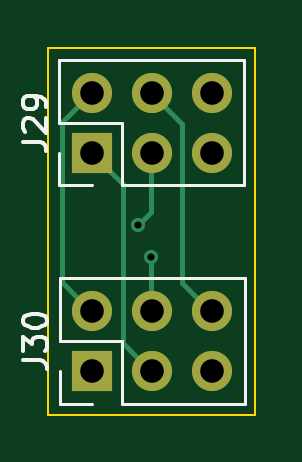
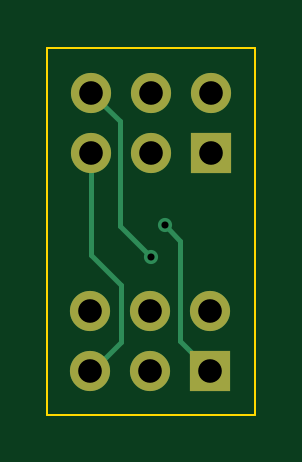
Circuit board: 10 layer files. Board 8.8 x 15.5 mm.
- bottom_copper: AudioCase_5_rv_convert-B_Cu.gbl (2325 bytes)
- bottom_mask: AudioCase_5_rv_convert-B_Mask.gbs (875 bytes)
- paste: AudioCase_5_rv_convert-B_Paste.gbp (467 bytes)
- bottom_silk: AudioCase_5_rv_convert-B_Silkscreen.gbo (885 bytes)
- outline: AudioCase_5_rv_convert-Edge_Cuts.gm1 (697 bytes)
- top_copper: AudioCase_5_rv_convert-F_Cu.gtl (2523 bytes)
- top_mask: AudioCase_5_rv_convert-F_Mask.gts (875 bytes)
- paste: AudioCase_5_rv_convert-F_Paste.gtp (467 bytes)
- top_silk: AudioCase_5_rv_convert-F_Silkscreen.gto (5463 bytes)
- drill: AudioCase_5_rv_convert.drl (596 bytes)

=== bottom_copper: AudioCase_5_rv_convert-B_Cu.gbl ===
%TF.GenerationSoftware,KiCad,Pcbnew,10.0.1*%
%TF.CreationDate,2026-07-31T14:22:45+09:00*%
%TF.ProjectId,AudioCase_5_rv_convert,41756469-6f43-4617-9365-5f355f72765f,rev?*%
%TF.SameCoordinates,Original*%
%TF.FileFunction,Copper,L2,Bot*%
%TF.FilePolarity,Positive*%
%FSLAX46Y46*%
G04 Gerber Fmt 4.6, Leading zero omitted, Abs format (unit mm)*
G04 Created by KiCad (PCBNEW 10.0.1) date 2026-07-31 14:22:45*
%MOMM*%
%LPD*%
G01*
G04 APERTURE LIST*
%TA.AperFunction,ComponentPad*%
%ADD10R,1.700000X1.700000*%
%TD*%
%TA.AperFunction,ComponentPad*%
%ADD11C,1.700000*%
%TD*%
%TA.AperFunction,ViaPad*%
%ADD12C,0.600000*%
%TD*%
%TA.AperFunction,Conductor*%
%ADD13C,0.200000*%
%TD*%
G04 APERTURE END LIST*
D10*
%TO.P,J30,1,Pin_1_1*%
%TO.N,Net-(J29-Pin_3)*%
X145995000Y-33690000D03*
D11*
%TO.P,J30,2,Pin_2_2*%
%TO.N,Net-(J29-Pin_2)*%
X145995000Y-31150000D03*
%TO.P,J30,3,Pin_3_3*%
%TO.N,Net-(J29-Pin_1)*%
X148535000Y-33690000D03*
%TO.P,J30,4,Pin_4_4*%
%TO.N,Net-(J29-Pin_6)*%
X148535000Y-31150000D03*
%TO.P,J30,5,Pin_5_5*%
%TO.N,Net-(J29-Pin_5)*%
X151075000Y-33690000D03*
%TO.P,J30,6,Pin_6_6*%
%TO.N,Net-(J29-Pin_4)*%
X151075000Y-31150000D03*
%TD*%
D10*
%TO.P,J29,1,Pin_1_1*%
%TO.N,Net-(J29-Pin_1)*%
X145975000Y-24440000D03*
D11*
%TO.P,J29,2,Pin_2_2*%
%TO.N,Net-(J29-Pin_2)*%
X145975000Y-21900000D03*
%TO.P,J29,3,Pin_3_3*%
%TO.N,Net-(J29-Pin_3)*%
X148515000Y-24440000D03*
%TO.P,J29,4,Pin_4_4*%
%TO.N,Net-(J29-Pin_4)*%
X148515000Y-21900000D03*
%TO.P,J29,5,Pin_5_5*%
%TO.N,Net-(J29-Pin_5)*%
X151055000Y-24440000D03*
%TO.P,J29,6,Pin_6_6*%
%TO.N,Net-(J29-Pin_6)*%
X151055000Y-21900000D03*
%TD*%
D12*
%TO.N,Net-(J29-Pin_3)*%
X147925000Y-27525000D03*
%TO.N,Net-(J29-Pin_6)*%
X148500000Y-28850000D03*
%TD*%
%TO.N,Net-(J29-Pin_3)*%
D13*
X147275000Y-32400000D02*
X145960000Y-33715000D01*
X145960000Y-33715000D02*
X145960000Y-33730000D01*
X147275000Y-28175000D02*
X147275000Y-32400000D01*
X147925000Y-27525000D02*
X147275000Y-28175000D01*
%TO.N,Net-(J29-Pin_6)*%
X149800000Y-23125000D02*
X149800000Y-27550000D01*
X149800000Y-27550000D02*
X148500000Y-28850000D01*
X151025000Y-21900000D02*
X149800000Y-23125000D01*
%TO.N,Net-(J29-Pin_5)*%
X149775000Y-32450000D02*
X151055000Y-33730000D01*
X151040000Y-28785000D02*
X149775000Y-30050000D01*
X151040000Y-24440000D02*
X151040000Y-28785000D01*
X149775000Y-30050000D02*
X149775000Y-32450000D01*
%TD*%
M02*

=== bottom_mask: AudioCase_5_rv_convert-B_Mask.gbs ===
%TF.GenerationSoftware,KiCad,Pcbnew,10.0.1*%
%TF.CreationDate,2026-07-31T14:22:45+09:00*%
%TF.ProjectId,AudioCase_5_rv_convert,41756469-6f43-4617-9365-5f355f72765f,rev?*%
%TF.SameCoordinates,Original*%
%TF.FileFunction,Soldermask,Bot*%
%TF.FilePolarity,Negative*%
%FSLAX46Y46*%
G04 Gerber Fmt 4.6, Leading zero omitted, Abs format (unit mm)*
G04 Created by KiCad (PCBNEW 10.0.1) date 2026-07-31 14:22:45*
%MOMM*%
%LPD*%
G01*
G04 APERTURE LIST*
%ADD10R,1.700000X1.700000*%
%ADD11C,1.700000*%
G04 APERTURE END LIST*
D10*
%TO.C,J30*%
X145995000Y-33690000D03*
D11*
X145995000Y-31150000D03*
X148535000Y-33690000D03*
X148535000Y-31150000D03*
X151075000Y-33690000D03*
X151075000Y-31150000D03*
%TD*%
D10*
%TO.C,J29*%
X145975000Y-24440000D03*
D11*
X145975000Y-21900000D03*
X148515000Y-24440000D03*
X148515000Y-21900000D03*
X151055000Y-24440000D03*
X151055000Y-21900000D03*
%TD*%
M02*

=== paste: AudioCase_5_rv_convert-B_Paste.gbp ===
%TF.GenerationSoftware,KiCad,Pcbnew,10.0.1*%
%TF.CreationDate,2026-07-31T14:22:45+09:00*%
%TF.ProjectId,AudioCase_5_rv_convert,41756469-6f43-4617-9365-5f355f72765f,rev?*%
%TF.SameCoordinates,Original*%
%TF.FileFunction,Paste,Bot*%
%TF.FilePolarity,Positive*%
%FSLAX46Y46*%
G04 Gerber Fmt 4.6, Leading zero omitted, Abs format (unit mm)*
G04 Created by KiCad (PCBNEW 10.0.1) date 2026-07-31 14:22:45*
%MOMM*%
%LPD*%
G01*
G04 APERTURE LIST*
G04 APERTURE END LIST*
M02*

=== bottom_silk: AudioCase_5_rv_convert-B_Silkscreen.gbo ===
%TF.GenerationSoftware,KiCad,Pcbnew,10.0.1*%
%TF.CreationDate,2026-07-31T14:22:45+09:00*%
%TF.ProjectId,AudioCase_5_rv_convert,41756469-6f43-4617-9365-5f355f72765f,rev?*%
%TF.SameCoordinates,Original*%
%TF.FileFunction,Legend,Bot*%
%TF.FilePolarity,Positive*%
%FSLAX46Y46*%
G04 Gerber Fmt 4.6, Leading zero omitted, Abs format (unit mm)*
G04 Created by KiCad (PCBNEW 10.0.1) date 2026-07-31 14:22:45*
%MOMM*%
%LPD*%
G01*
G04 APERTURE LIST*
%ADD10R,1.700000X1.700000*%
%ADD11C,1.700000*%
G04 APERTURE END LIST*
%LPC*%
D10*
%TO.C,J30*%
X145995000Y-33690000D03*
D11*
X145995000Y-31150000D03*
X148535000Y-33690000D03*
X148535000Y-31150000D03*
X151075000Y-33690000D03*
X151075000Y-31150000D03*
%TD*%
D10*
%TO.C,J29*%
X145975000Y-24440000D03*
D11*
X145975000Y-21900000D03*
X148515000Y-24440000D03*
X148515000Y-21900000D03*
X151055000Y-24440000D03*
X151055000Y-21900000D03*
%TD*%
%LPD*%
M02*

=== outline: AudioCase_5_rv_convert-Edge_Cuts.gm1 ===
%TF.GenerationSoftware,KiCad,Pcbnew,10.0.1*%
%TF.CreationDate,2026-07-31T14:22:45+09:00*%
%TF.ProjectId,AudioCase_5_rv_convert,41756469-6f43-4617-9365-5f355f72765f,rev?*%
%TF.SameCoordinates,Original*%
%TF.FileFunction,Profile,NP*%
%FSLAX46Y46*%
G04 Gerber Fmt 4.6, Leading zero omitted, Abs format (unit mm)*
G04 Created by KiCad (PCBNEW 10.0.1) date 2026-07-31 14:22:45*
%MOMM*%
%LPD*%
G01*
G04 APERTURE LIST*
%TA.AperFunction,Profile*%
%ADD10C,0.100000*%
%TD*%
G04 APERTURE END LIST*
D10*
X144100000Y-20000000D02*
X152900000Y-20000000D01*
X144100000Y-35550000D02*
X144100000Y-20000000D01*
X152900000Y-20000000D02*
X152900000Y-35550000D01*
X152900000Y-35550000D02*
X144100000Y-35550000D01*
M02*

=== top_copper: AudioCase_5_rv_convert-F_Cu.gtl ===
%TF.GenerationSoftware,KiCad,Pcbnew,10.0.1*%
%TF.CreationDate,2026-07-31T14:22:45+09:00*%
%TF.ProjectId,AudioCase_5_rv_convert,41756469-6f43-4617-9365-5f355f72765f,rev?*%
%TF.SameCoordinates,Original*%
%TF.FileFunction,Copper,L1,Top*%
%TF.FilePolarity,Positive*%
%FSLAX46Y46*%
G04 Gerber Fmt 4.6, Leading zero omitted, Abs format (unit mm)*
G04 Created by KiCad (PCBNEW 10.0.1) date 2026-07-31 14:22:45*
%MOMM*%
%LPD*%
G01*
G04 APERTURE LIST*
%TA.AperFunction,ComponentPad*%
%ADD10R,1.700000X1.700000*%
%TD*%
%TA.AperFunction,ComponentPad*%
%ADD11C,1.700000*%
%TD*%
%TA.AperFunction,ViaPad*%
%ADD12C,0.600000*%
%TD*%
%TA.AperFunction,Conductor*%
%ADD13C,0.200000*%
%TD*%
G04 APERTURE END LIST*
D10*
%TO.P,J30,1,Pin_1_1*%
%TO.N,Net-(J29-Pin_3)*%
X145995000Y-33690000D03*
D11*
%TO.P,J30,2,Pin_2_2*%
%TO.N,Net-(J29-Pin_2)*%
X145995000Y-31150000D03*
%TO.P,J30,3,Pin_3_3*%
%TO.N,Net-(J29-Pin_1)*%
X148535000Y-33690000D03*
%TO.P,J30,4,Pin_4_4*%
%TO.N,Net-(J29-Pin_6)*%
X148535000Y-31150000D03*
%TO.P,J30,5,Pin_5_5*%
%TO.N,Net-(J29-Pin_5)*%
X151075000Y-33690000D03*
%TO.P,J30,6,Pin_6_6*%
%TO.N,Net-(J29-Pin_4)*%
X151075000Y-31150000D03*
%TD*%
D10*
%TO.P,J29,1,Pin_1_1*%
%TO.N,Net-(J29-Pin_1)*%
X145975000Y-24440000D03*
D11*
%TO.P,J29,2,Pin_2_2*%
%TO.N,Net-(J29-Pin_2)*%
X145975000Y-21900000D03*
%TO.P,J29,3,Pin_3_3*%
%TO.N,Net-(J29-Pin_3)*%
X148515000Y-24440000D03*
%TO.P,J29,4,Pin_4_4*%
%TO.N,Net-(J29-Pin_4)*%
X148515000Y-21900000D03*
%TO.P,J29,5,Pin_5_5*%
%TO.N,Net-(J29-Pin_5)*%
X151055000Y-24440000D03*
%TO.P,J29,6,Pin_6_6*%
%TO.N,Net-(J29-Pin_6)*%
X151055000Y-21900000D03*
%TD*%
D12*
%TO.N,Net-(J29-Pin_3)*%
X147925000Y-27525000D03*
%TO.N,Net-(J29-Pin_6)*%
X148500000Y-28850000D03*
%TD*%
%TO.N,Net-(J29-Pin_3)*%
D13*
X148475000Y-26975000D02*
X148475000Y-24450000D01*
X148475000Y-24450000D02*
X148485000Y-24440000D01*
X147925000Y-27525000D02*
X148475000Y-26975000D01*
%TO.N,Net-(J29-Pin_2)*%
X145945000Y-21900000D02*
X144700000Y-23145000D01*
X144700000Y-23145000D02*
X144700000Y-29930000D01*
X144700000Y-29930000D02*
X145960000Y-31190000D01*
%TO.N,Net-(J29-Pin_1)*%
X147275000Y-32505000D02*
X148500000Y-33730000D01*
X147275000Y-25770000D02*
X147275000Y-32505000D01*
X145945000Y-24440000D02*
X147275000Y-25770000D01*
%TO.N,Net-(J29-Pin_6)*%
X148500000Y-30775000D02*
X148485000Y-30790000D01*
X148500000Y-28850000D02*
X148500000Y-30775000D01*
%TO.N,Net-(J29-Pin_4)*%
X149800000Y-29950000D02*
X151040000Y-31190000D01*
X149800000Y-23215000D02*
X149800000Y-29950000D01*
X148485000Y-21900000D02*
X149800000Y-23215000D01*
%TD*%
M02*

=== top_mask: AudioCase_5_rv_convert-F_Mask.gts ===
%TF.GenerationSoftware,KiCad,Pcbnew,10.0.1*%
%TF.CreationDate,2026-07-31T14:22:45+09:00*%
%TF.ProjectId,AudioCase_5_rv_convert,41756469-6f43-4617-9365-5f355f72765f,rev?*%
%TF.SameCoordinates,Original*%
%TF.FileFunction,Soldermask,Top*%
%TF.FilePolarity,Negative*%
%FSLAX46Y46*%
G04 Gerber Fmt 4.6, Leading zero omitted, Abs format (unit mm)*
G04 Created by KiCad (PCBNEW 10.0.1) date 2026-07-31 14:22:45*
%MOMM*%
%LPD*%
G01*
G04 APERTURE LIST*
%ADD10R,1.700000X1.700000*%
%ADD11C,1.700000*%
G04 APERTURE END LIST*
D10*
%TO.C,J30*%
X145995000Y-33690000D03*
D11*
X145995000Y-31150000D03*
X148535000Y-33690000D03*
X148535000Y-31150000D03*
X151075000Y-33690000D03*
X151075000Y-31150000D03*
%TD*%
D10*
%TO.C,J29*%
X145975000Y-24440000D03*
D11*
X145975000Y-21900000D03*
X148515000Y-24440000D03*
X148515000Y-21900000D03*
X151055000Y-24440000D03*
X151055000Y-21900000D03*
%TD*%
M02*

=== paste: AudioCase_5_rv_convert-F_Paste.gtp ===
%TF.GenerationSoftware,KiCad,Pcbnew,10.0.1*%
%TF.CreationDate,2026-07-31T14:22:45+09:00*%
%TF.ProjectId,AudioCase_5_rv_convert,41756469-6f43-4617-9365-5f355f72765f,rev?*%
%TF.SameCoordinates,Original*%
%TF.FileFunction,Paste,Top*%
%TF.FilePolarity,Positive*%
%FSLAX46Y46*%
G04 Gerber Fmt 4.6, Leading zero omitted, Abs format (unit mm)*
G04 Created by KiCad (PCBNEW 10.0.1) date 2026-07-31 14:22:45*
%MOMM*%
%LPD*%
G01*
G04 APERTURE LIST*
G04 APERTURE END LIST*
M02*

=== top_silk: AudioCase_5_rv_convert-F_Silkscreen.gto ===
%TF.GenerationSoftware,KiCad,Pcbnew,10.0.1*%
%TF.CreationDate,2026-07-31T14:22:45+09:00*%
%TF.ProjectId,AudioCase_5_rv_convert,41756469-6f43-4617-9365-5f355f72765f,rev?*%
%TF.SameCoordinates,Original*%
%TF.FileFunction,Legend,Top*%
%TF.FilePolarity,Positive*%
%FSLAX46Y46*%
G04 Gerber Fmt 4.6, Leading zero omitted, Abs format (unit mm)*
G04 Created by KiCad (PCBNEW 10.0.1) date 2026-07-31 14:22:45*
%MOMM*%
%LPD*%
G01*
G04 APERTURE LIST*
%ADD10C,0.150000*%
%ADD11C,0.120000*%
%ADD12R,1.700000X1.700000*%
%ADD13C,1.700000*%
G04 APERTURE END LIST*
D10*
X143069819Y-33229523D02*
X143784104Y-33229523D01*
X143784104Y-33229523D02*
X143926961Y-33277142D01*
X143926961Y-33277142D02*
X144022200Y-33372380D01*
X144022200Y-33372380D02*
X144069819Y-33515237D01*
X144069819Y-33515237D02*
X144069819Y-33610475D01*
X143069819Y-32848570D02*
X143069819Y-32229523D01*
X143069819Y-32229523D02*
X143450771Y-32562856D01*
X143450771Y-32562856D02*
X143450771Y-32419999D01*
X143450771Y-32419999D02*
X143498390Y-32324761D01*
X143498390Y-32324761D02*
X143546009Y-32277142D01*
X143546009Y-32277142D02*
X143641247Y-32229523D01*
X143641247Y-32229523D02*
X143879342Y-32229523D01*
X143879342Y-32229523D02*
X143974580Y-32277142D01*
X143974580Y-32277142D02*
X144022200Y-32324761D01*
X144022200Y-32324761D02*
X144069819Y-32419999D01*
X144069819Y-32419999D02*
X144069819Y-32705713D01*
X144069819Y-32705713D02*
X144022200Y-32800951D01*
X144022200Y-32800951D02*
X143974580Y-32848570D01*
X143069819Y-31610475D02*
X143069819Y-31515237D01*
X143069819Y-31515237D02*
X143117438Y-31419999D01*
X143117438Y-31419999D02*
X143165057Y-31372380D01*
X143165057Y-31372380D02*
X143260295Y-31324761D01*
X143260295Y-31324761D02*
X143450771Y-31277142D01*
X143450771Y-31277142D02*
X143688866Y-31277142D01*
X143688866Y-31277142D02*
X143879342Y-31324761D01*
X143879342Y-31324761D02*
X143974580Y-31372380D01*
X143974580Y-31372380D02*
X144022200Y-31419999D01*
X144022200Y-31419999D02*
X144069819Y-31515237D01*
X144069819Y-31515237D02*
X144069819Y-31610475D01*
X144069819Y-31610475D02*
X144022200Y-31705713D01*
X144022200Y-31705713D02*
X143974580Y-31753332D01*
X143974580Y-31753332D02*
X143879342Y-31800951D01*
X143879342Y-31800951D02*
X143688866Y-31848570D01*
X143688866Y-31848570D02*
X143450771Y-31848570D01*
X143450771Y-31848570D02*
X143260295Y-31800951D01*
X143260295Y-31800951D02*
X143165057Y-31753332D01*
X143165057Y-31753332D02*
X143117438Y-31705713D01*
X143117438Y-31705713D02*
X143069819Y-31610475D01*
X143049819Y-23979523D02*
X143764104Y-23979523D01*
X143764104Y-23979523D02*
X143906961Y-24027142D01*
X143906961Y-24027142D02*
X144002200Y-24122380D01*
X144002200Y-24122380D02*
X144049819Y-24265237D01*
X144049819Y-24265237D02*
X144049819Y-24360475D01*
X143145057Y-23550951D02*
X143097438Y-23503332D01*
X143097438Y-23503332D02*
X143049819Y-23408094D01*
X143049819Y-23408094D02*
X143049819Y-23169999D01*
X143049819Y-23169999D02*
X143097438Y-23074761D01*
X143097438Y-23074761D02*
X143145057Y-23027142D01*
X143145057Y-23027142D02*
X143240295Y-22979523D01*
X143240295Y-22979523D02*
X143335533Y-22979523D01*
X143335533Y-22979523D02*
X143478390Y-23027142D01*
X143478390Y-23027142D02*
X144049819Y-23598570D01*
X144049819Y-23598570D02*
X144049819Y-22979523D01*
X144049819Y-22503332D02*
X144049819Y-22312856D01*
X144049819Y-22312856D02*
X144002200Y-22217618D01*
X144002200Y-22217618D02*
X143954580Y-22169999D01*
X143954580Y-22169999D02*
X143811723Y-22074761D01*
X143811723Y-22074761D02*
X143621247Y-22027142D01*
X143621247Y-22027142D02*
X143240295Y-22027142D01*
X143240295Y-22027142D02*
X143145057Y-22074761D01*
X143145057Y-22074761D02*
X143097438Y-22122380D01*
X143097438Y-22122380D02*
X143049819Y-22217618D01*
X143049819Y-22217618D02*
X143049819Y-22408094D01*
X143049819Y-22408094D02*
X143097438Y-22503332D01*
X143097438Y-22503332D02*
X143145057Y-22550951D01*
X143145057Y-22550951D02*
X143240295Y-22598570D01*
X143240295Y-22598570D02*
X143478390Y-22598570D01*
X143478390Y-22598570D02*
X143573628Y-22550951D01*
X143573628Y-22550951D02*
X143621247Y-22503332D01*
X143621247Y-22503332D02*
X143668866Y-22408094D01*
X143668866Y-22408094D02*
X143668866Y-22217618D01*
X143668866Y-22217618D02*
X143621247Y-22122380D01*
X143621247Y-22122380D02*
X143573628Y-22074761D01*
X143573628Y-22074761D02*
X143478390Y-22027142D01*
%TO.C,J30*%
D11*
X144615000Y-29770000D02*
X152455000Y-29770000D01*
X144615000Y-32420000D02*
X144615000Y-29770000D01*
X144615000Y-35070000D02*
X144615000Y-33690000D01*
X145995000Y-35070000D02*
X144615000Y-35070000D01*
X147265000Y-32420000D02*
X144615000Y-32420000D01*
X147265000Y-35070000D02*
X147265000Y-32420000D01*
X147265000Y-35070000D02*
X152455000Y-35070000D01*
X152455000Y-35070000D02*
X152455000Y-29770000D01*
%TO.C,J29*%
X144595000Y-20520000D02*
X152435000Y-20520000D01*
X144595000Y-23170000D02*
X144595000Y-20520000D01*
X144595000Y-25820000D02*
X144595000Y-24440000D01*
X145975000Y-25820000D02*
X144595000Y-25820000D01*
X147245000Y-23170000D02*
X144595000Y-23170000D01*
X147245000Y-25820000D02*
X147245000Y-23170000D01*
X147245000Y-25820000D02*
X152435000Y-25820000D01*
X152435000Y-25820000D02*
X152435000Y-20520000D01*
%TD*%
%LPC*%
D12*
%TO.C,J30*%
X145995000Y-33690000D03*
D13*
X145995000Y-31150000D03*
X148535000Y-33690000D03*
X148535000Y-31150000D03*
X151075000Y-33690000D03*
X151075000Y-31150000D03*
%TD*%
D12*
%TO.C,J29*%
X145975000Y-24440000D03*
D13*
X145975000Y-21900000D03*
X148515000Y-24440000D03*
X148515000Y-21900000D03*
X151055000Y-24440000D03*
X151055000Y-21900000D03*
%TD*%
%LPD*%
M02*

=== drill: AudioCase_5_rv_convert.drl ===
M48
; DRILL file KiCad 10.0.1 date 2026-07-31T14:22:45
; FORMAT={-:-/ absolute / metric / decimal}
; #@! TF.CreationDate,2026-07-31T14:22:45+09:00
; #@! TF.GenerationSoftware,Kicad,Pcbnew,10.0.1
; #@! TF.FileFunction,MixedPlating,1,2
FMAT,2
METRIC
; #@! TA.AperFunction,Plated,PTH,ViaDrill
T1C0.300
; #@! TA.AperFunction,Plated,PTH,ComponentDrill
T2C1.000
%
G90
G05
T1
X147.925Y-27.525
X148.5Y-28.85
T2
X145.975Y-21.9
X145.975Y-24.44
X145.995Y-31.15
X145.995Y-33.69
X148.515Y-21.9
X148.515Y-24.44
X148.535Y-31.15
X148.535Y-33.69
X151.055Y-21.9
X151.055Y-24.44
X151.075Y-31.15
X151.075Y-33.69
M30
